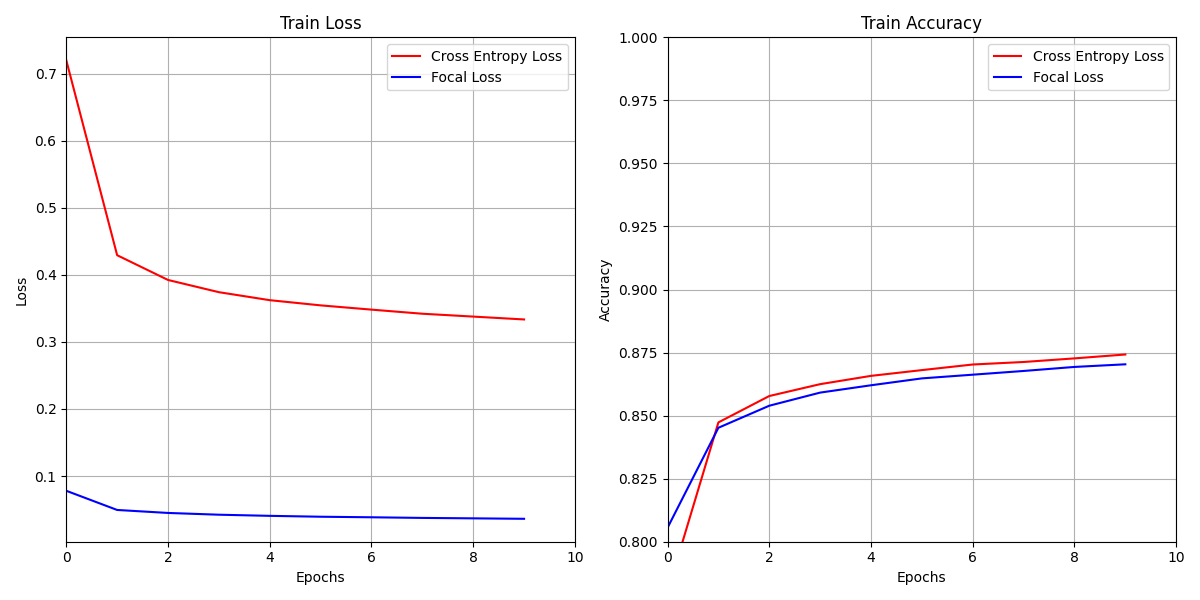

The file beside this chart, header and first rows:
Loss Function, Loss, Accuracy, Training Time
Cross Entropy Loss, 0.3225, 0.877, 329.4
Focal Loss, 0.03468, 0.8748, 330.7
